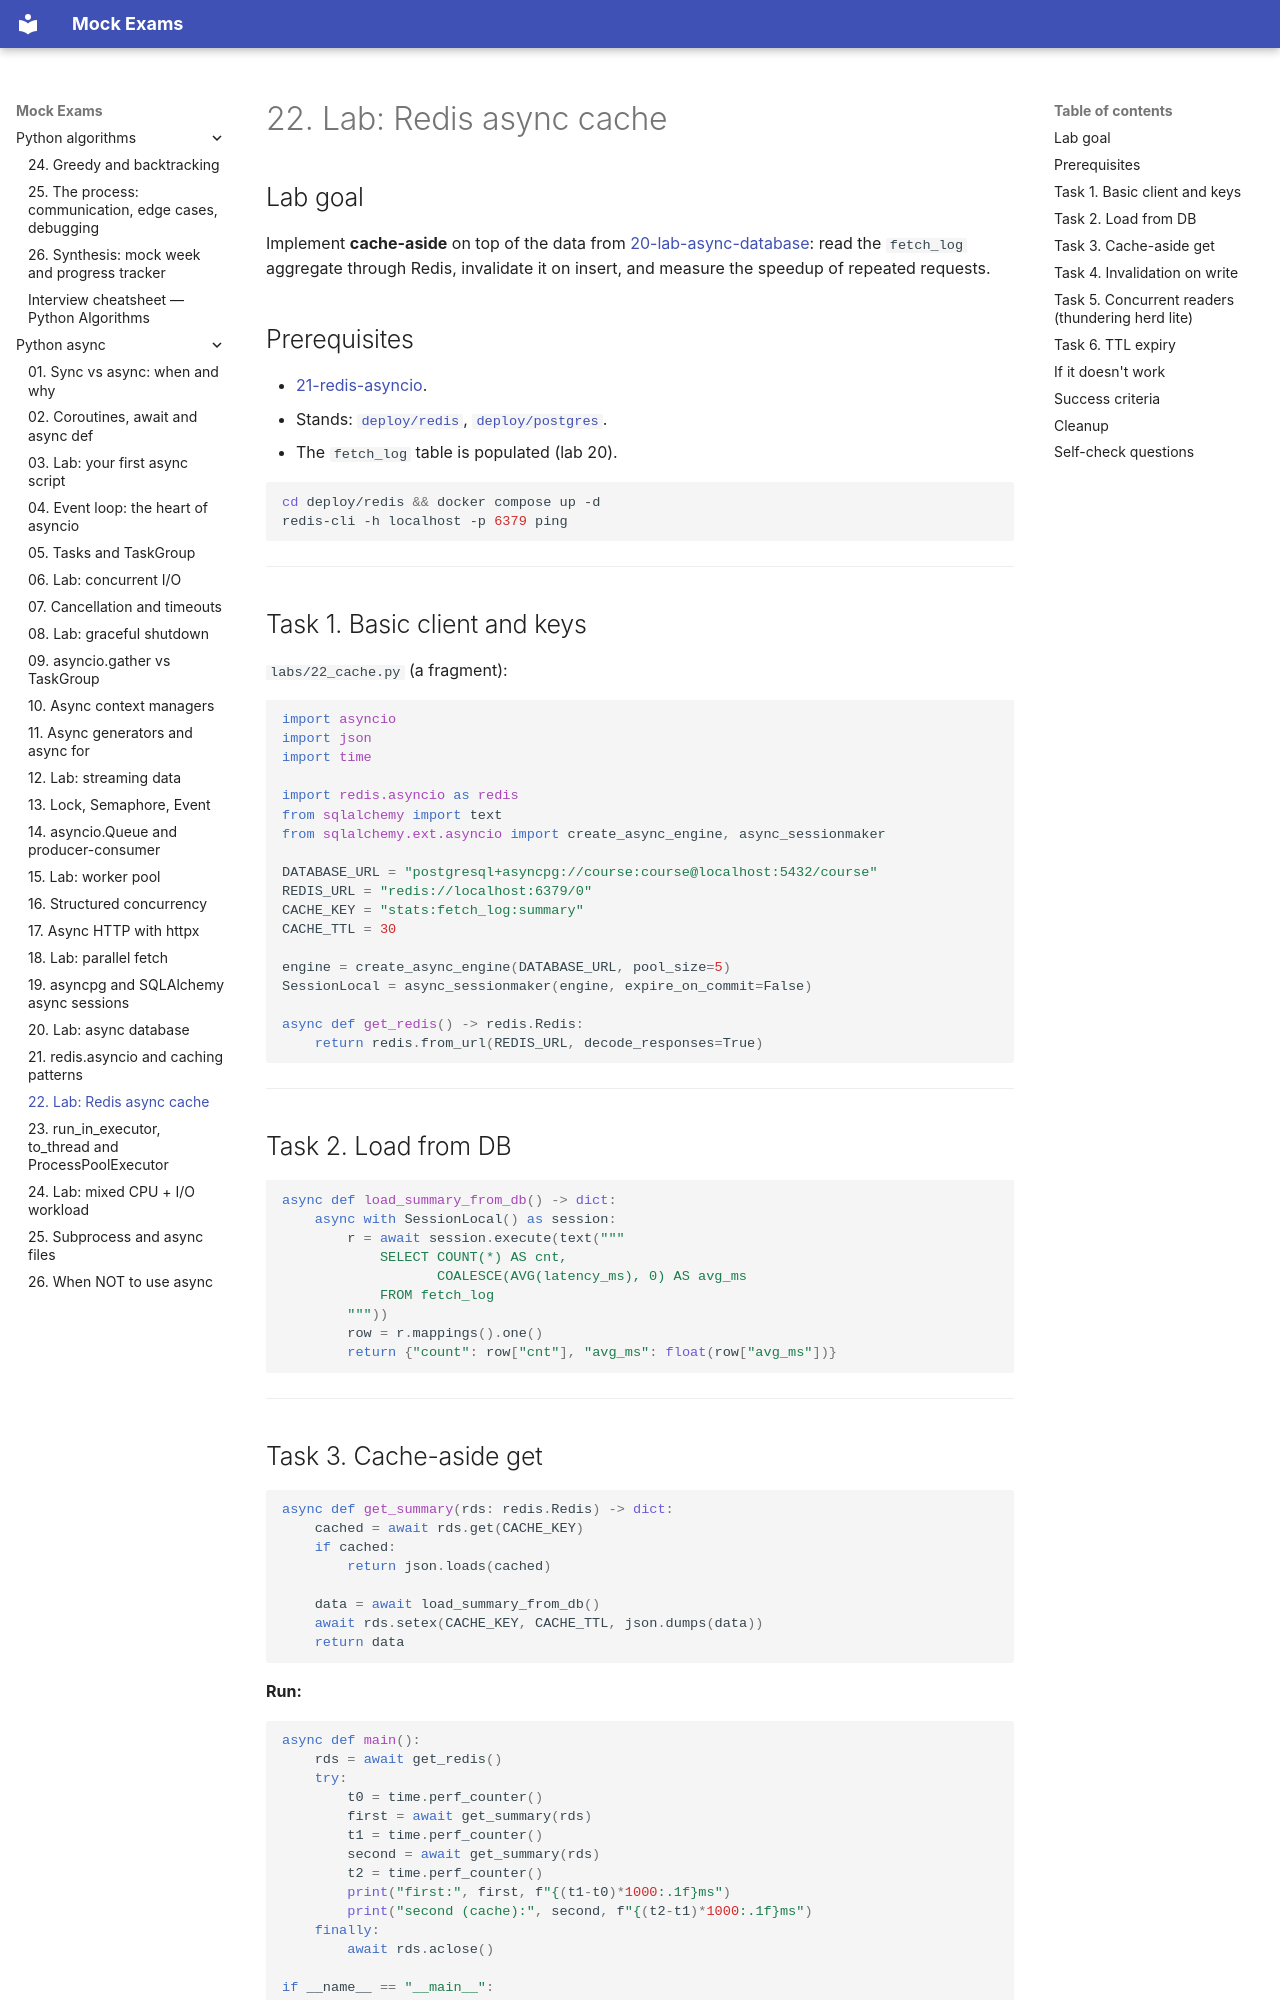

repository: FedorArbuzov/mock-exams · page: python-async/22-lab-redis-async/index.html · generator: mkdocs

# 22. Lab: Redis async cache

## Lab goal

Implement **cache-aside** on top of the data from [20-lab-async-database](20-lab-async-database.md): read the `fetch_log` aggregate through Redis, invalidate it on insert, and measure the speedup of repeated requests.

## Prerequisites

- [21-redis-asyncio](21-redis-asyncio.md).
- Stands: [`deploy/redis`](../../deploy/redis/README.md), [`deploy/postgres`](../../deploy/postgres/README.md).
- The `fetch_log` table is populated (lab 20).

```bash
cd deploy/redis && docker compose up -d
redis-cli -h localhost -p 6379 ping
```

---

## Task 1. Basic client and keys

`labs/22_cache.py` (a fragment):

```python
import asyncio
import json
import time

import redis.asyncio as redis
from sqlalchemy import text
from sqlalchemy.ext.asyncio import create_async_engine, async_sessionmaker

DATABASE_URL = "postgresql+asyncpg://course:course@localhost:5432/course"
REDIS_URL = "redis://localhost:6379/0"
CACHE_KEY = "stats:fetch_log:summary"
CACHE_TTL = 30

engine = create_async_engine(DATABASE_URL, pool_size=5)
SessionLocal = async_sessionmaker(engine, expire_on_commit=False)

async def get_redis() -> redis.Redis:
    return redis.from_url(REDIS_URL, decode_responses=True)
```

---

## Task 2. Load from DB

```python
async def load_summary_from_db() -> dict:
    async with SessionLocal() as session:
        r = await session.execute(text("""
            SELECT COUNT(*) AS cnt,
                   COALESCE(AVG(latency_ms), 0) AS avg_ms
            FROM fetch_log
        """))
        row = r.mappings().one()
        return {"count": row["cnt"], "avg_ms": float(row["avg_ms"])}
```

---
